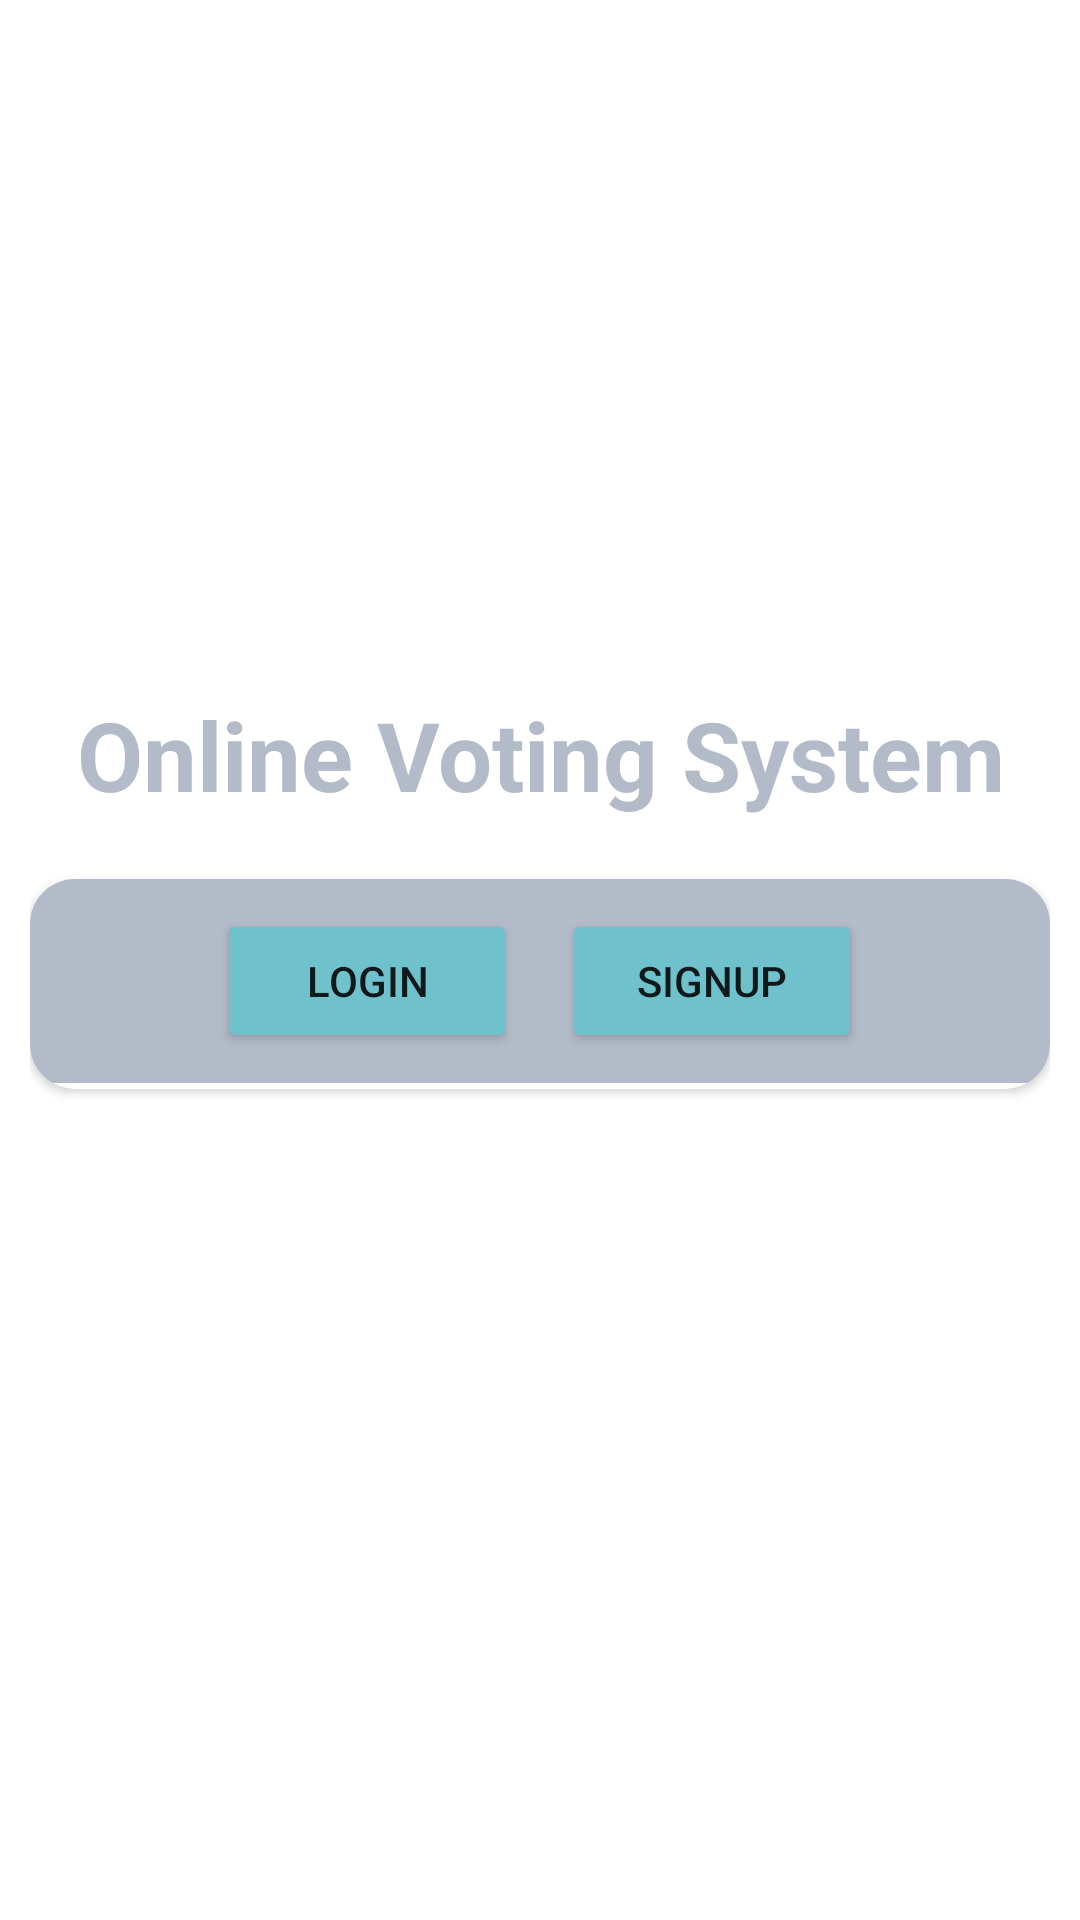

This screen was rendered from an Android layout file. Write that file and the resources it references.
<!-- AndroidManifest.xml: application theme Theme.OnlineVotingSystem -->
<!-- res/layout/activity_auth.xml -->
<?xml version="1.0" encoding="utf-8"?>
<RelativeLayout xmlns:android="http://schemas.android.com/apk/res/android"
    xmlns:tools="http://schemas.android.com/tools"
    android:layout_width="match_parent"
    android:layout_height="match_parent"
    xmlns:app="http://schemas.android.com/apk/res-auto"
    android:padding="10dp"
    android:layout_gravity="center"
    android:id="@+id/auth"
    tools:context=".Auth">

    <ImageView
        android:id="@+id/logo"
        android:layout_width="match_parent"
        android:layout_height="150dp"
        android:layout_alignParentTop="true"
        android:layout_marginTop="70dp"
        android:src="@drawable/logo"/>
    <TextView
        android:id="@+id/title"
        android:layout_width="match_parent"
        android:layout_height="wrap_content"
        android:text="@string/online_voting_sys"
        android:textStyle="bold"
        android:gravity="center"
        android:layout_below="@id/logo"
        android:textColor="#b3bac8"
        android:textSize="32sp"
        android:layout_marginBottom="20dp"
        />

    <androidx.cardview.widget.CardView
        android:id="@+id/cardView"
        android:layout_width="match_parent"
        android:layout_height="wrap_content"
        android:elevation="10dp"
        android:padding="10dp"
        app:cardCornerRadius="15dp"
        android:layout_below="@+id/title"        >

        <LinearLayout
            android:id="@+id/buttons_layout"
            android:layout_width="match_parent"
            android:layout_height="wrap_content"
            android:gravity="center"
            android:background="#b3bac8"
            android:padding="10dp"
            android:orientation="horizontal">

            <Button
                android:id="@+id/btnLogin"
                android:layout_width="100dp"
                android:layout_height="wrap_content"
                android:layout_marginEnd="15dp"
                android:backgroundTint="#6fc1cc"
                android:text="@string/login" />

            <Button
                android:id="@+id/btnSignup"
                android:layout_width="100dp"
                android:backgroundTint="#6fc1cc"
                android:layout_height="wrap_content"
                android:text="@string/signup" />

        </LinearLayout>
        <FrameLayout
            android:id="@+id/fragment_container"
            android:layout_width="match_parent"
            android:layout_height="match_parent"
            android:layout_below="@+id/cardView"
            android:layout_marginTop="70dp" />
    </androidx.cardview.widget.CardView>
</RelativeLayout>
<!-- resources referenced by this layout -->
<resources>
  <string name="login">Login</string>
  <string name="online_voting_sys">Online Voting System</string>
  <string name="signup">Signup</string>
  <style name="Theme.OnlineVotingSystem" parent="Base.Theme.OnlineVotingSystem" />
  <style name="Base.Theme.OnlineVotingSystem" parent="Theme.MaterialComponents.Light.DarkActionBar">
          
           <item name="colorPrimary">@color/primary</item>
      </style>
  <color name="primary">#6fc1cc</color>
</resources>
